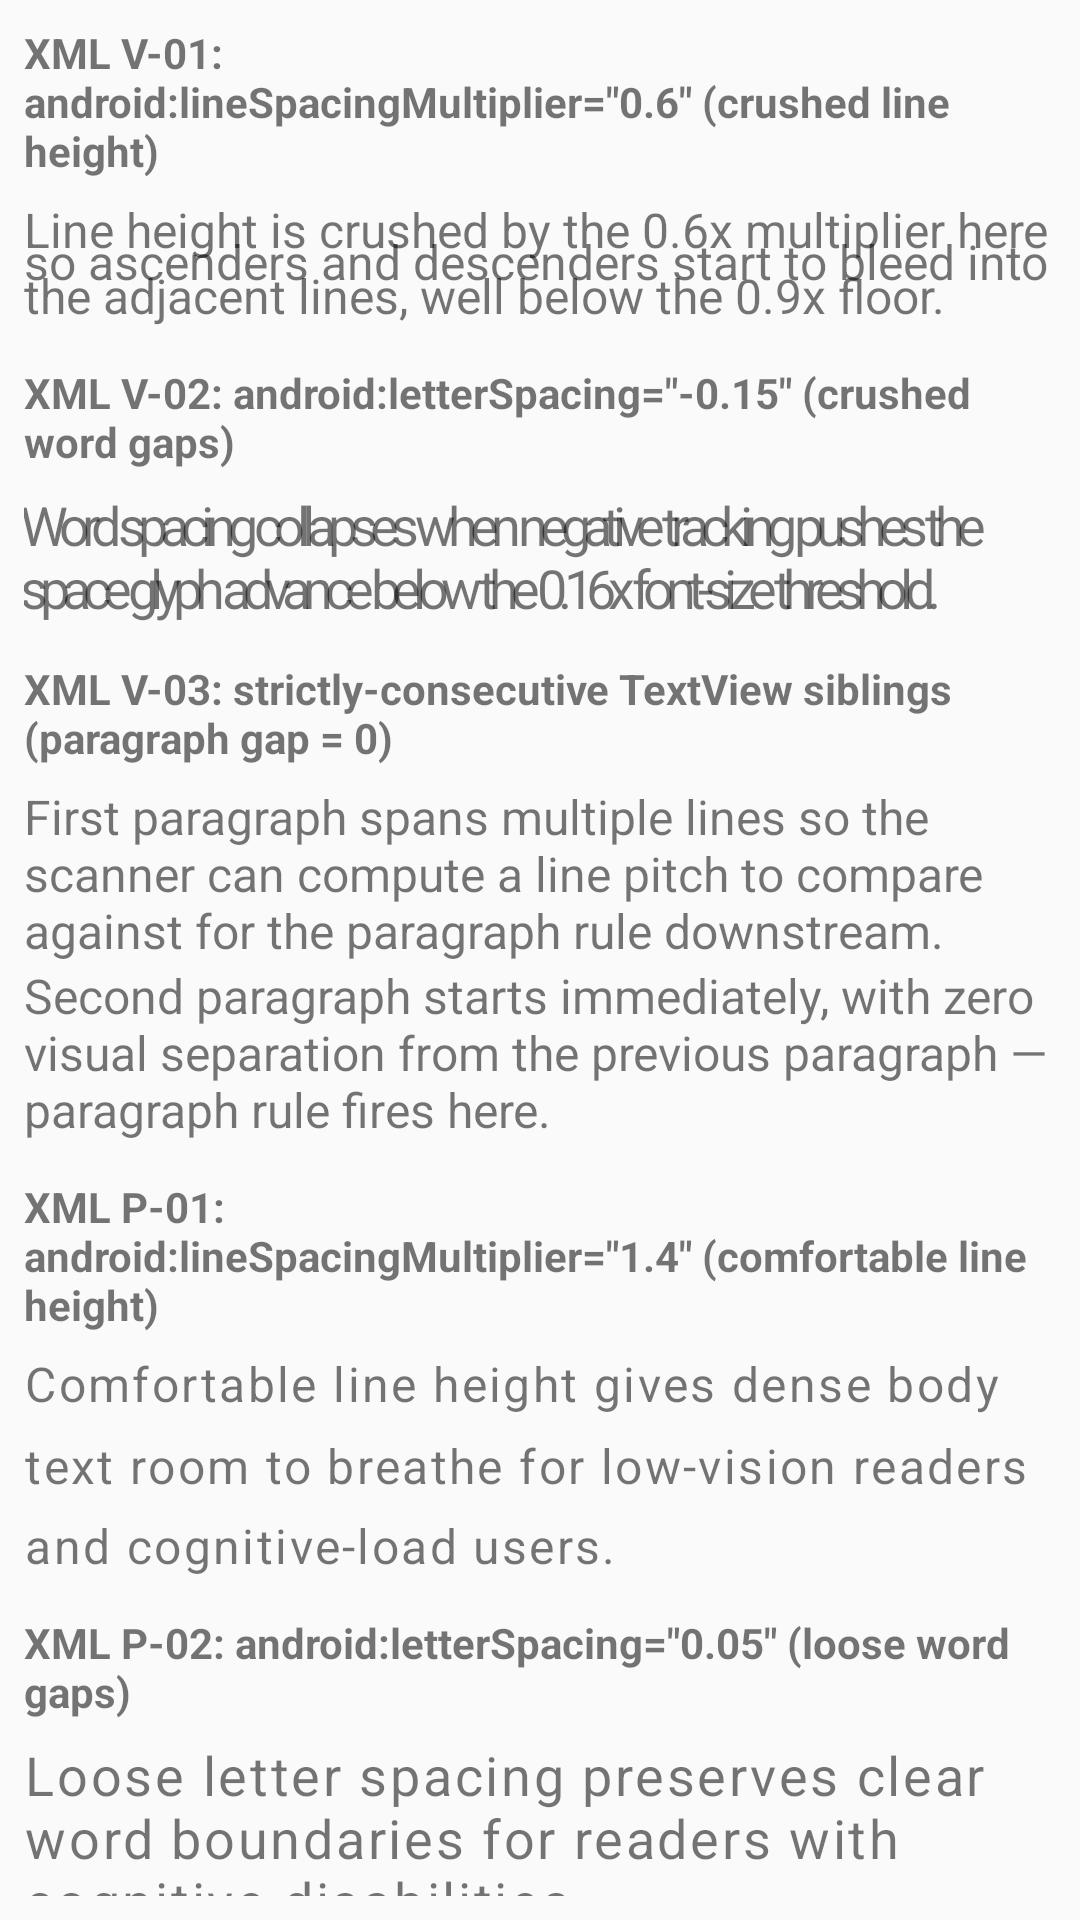

Here is an Android app screen rendered from its layout file. Give the layout XML and the strings, colors and styles it references.
<!-- AndroidManifest.xml: application theme Theme.QA_Accessibility_App -->
<!-- res/layout/text_spacing_xml.xml -->
<?xml version="1.0" encoding="utf-8"?>
<LinearLayout xmlns:android="http://schemas.android.com/apk/res/android"
    android:layout_width="match_parent"
    android:layout_height="wrap_content"
    android:orientation="vertical"
    android:padding="8dp"
    android:importantForAccessibility="yes">

    <TextView
        android:layout_width="wrap_content"
        android:layout_height="wrap_content"
        android:text="XML V-01: android:lineSpacingMultiplier=&quot;0.6&quot; (crushed line height)"
        android:textStyle="bold"
        android:paddingBottom="4dp" />

    
    <View
        android:layout_width="match_parent"
        android:layout_height="2dp"
        android:importantForAccessibility="yes" />

    <TextView
        android:id="@+id/xml_ts_v01"
        android:layout_width="match_parent"
        android:layout_height="wrap_content"
        android:textSize="16sp"
        android:lineSpacingMultiplier="0.6"
        android:text="Line height is crushed by the 0.6x multiplier here so ascenders and descenders start to bleed into the adjacent lines, well below the 0.9x floor." />

    <TextView
        android:layout_width="wrap_content"
        android:layout_height="wrap_content"
        android:text="XML V-02: android:letterSpacing=&quot;-0.15&quot; (crushed word gaps)"
        android:textStyle="bold"
        android:paddingTop="12dp"
        android:paddingBottom="4dp" />

    
    <View
        android:layout_width="match_parent"
        android:layout_height="2dp"
        android:importantForAccessibility="yes" />

    <TextView
        android:id="@+id/xml_ts_v02"
        android:layout_width="match_parent"
        android:layout_height="wrap_content"
        android:textSize="18sp"
        android:letterSpacing="-0.15"
        android:text="Word spacing collapses when negative tracking pushes the space glyph advance below the 0.16x font-size threshold." />

    <TextView
        android:layout_width="wrap_content"
        android:layout_height="wrap_content"
        android:text="XML V-03: strictly-consecutive TextView siblings (paragraph gap = 0)"
        android:textStyle="bold"
        android:paddingTop="12dp"
        android:paddingBottom="4dp" />

    
    <View
        android:layout_width="match_parent"
        android:layout_height="2dp"
        android:importantForAccessibility="yes" />

    
    <TextView
        android:id="@+id/xml_ts_v03_first"
        android:layout_width="match_parent"
        android:layout_height="wrap_content"
        android:textSize="16sp"
        android:lineSpacingMultiplier="1.0"
        android:text="First paragraph spans multiple lines so the scanner can compute a line pitch to compare against for the paragraph rule downstream." />

    <TextView
        android:id="@+id/xml_ts_v03_second"
        android:layout_width="match_parent"
        android:layout_height="wrap_content"
        android:textSize="16sp"
        android:lineSpacingMultiplier="1.0"
        android:text="Second paragraph starts immediately, with zero visual separation from the previous paragraph — paragraph rule fires here." />

    <TextView
        android:layout_width="wrap_content"
        android:layout_height="wrap_content"
        android:text="XML P-01: android:lineSpacingMultiplier=&quot;1.4&quot; (comfortable line height)"
        android:textStyle="bold"
        android:paddingTop="12dp"
        android:paddingBottom="4dp" />

    
    <View
        android:layout_width="match_parent"
        android:layout_height="2dp"
        android:importantForAccessibility="yes" />

    <TextView
        android:id="@+id/xml_ts_p01"
        android:layout_width="match_parent"
        android:layout_height="wrap_content"
        android:textSize="16sp"
        android:lineSpacingMultiplier="1.4"
        android:letterSpacing="0.05"
        android:text="Comfortable line height gives dense body text room to breathe for low-vision readers and cognitive-load users." />

    <TextView
        android:layout_width="wrap_content"
        android:layout_height="wrap_content"
        android:text="XML P-02: android:letterSpacing=&quot;0.05&quot; (loose word gaps)"
        android:textStyle="bold"
        android:paddingTop="12dp"
        android:paddingBottom="4dp" />

    
    <View
        android:layout_width="match_parent"
        android:layout_height="2dp"
        android:importantForAccessibility="yes" />

    <TextView
        android:id="@+id/xml_ts_p02"
        android:layout_width="match_parent"
        android:layout_height="wrap_content"
        android:textSize="18sp"
        android:letterSpacing="0.05"
        android:text="Loose letter spacing preserves clear word boundaries for readers with cognitive disabilities." />

    <TextView
        android:layout_width="wrap_content"
        android:layout_height="wrap_content"
        android:text="XML P-03: paragraphs separated by a View spacer (paragraph rule N/A)"
        android:textStyle="bold"
        android:paddingTop="12dp"
        android:paddingBottom="4dp" />

    
    <View
        android:layout_width="match_parent"
        android:layout_height="2dp"
        android:importantForAccessibility="yes" />

    <TextView
        android:id="@+id/xml_ts_p03_first"
        android:layout_width="match_parent"
        android:layout_height="wrap_content"
        android:textSize="16sp"
        android:lineSpacingMultiplier="1.3"
        android:letterSpacing="0.05"
        android:text="First paragraph, long enough to occupy two full rendered lines for the scanner to compute a pitch." />

    
    <View
        android:layout_width="match_parent"
        android:layout_height="64dp"
        android:importantForAccessibility="yes" />

    <TextView
        android:id="@+id/xml_ts_p03_second"
        android:layout_width="match_parent"
        android:layout_height="wrap_content"
        android:textSize="16sp"
        android:lineSpacingMultiplier="1.3"
        android:letterSpacing="0.05"
        android:text="Second paragraph, separated cleanly from the previous one by an empty-text View sibling." />
</LinearLayout>
<!-- resources referenced by this layout -->
<resources>
  <style name="Theme.QA_Accessibility_App" parent="android:Theme.Material.Light.NoActionBar" />
</resources>
